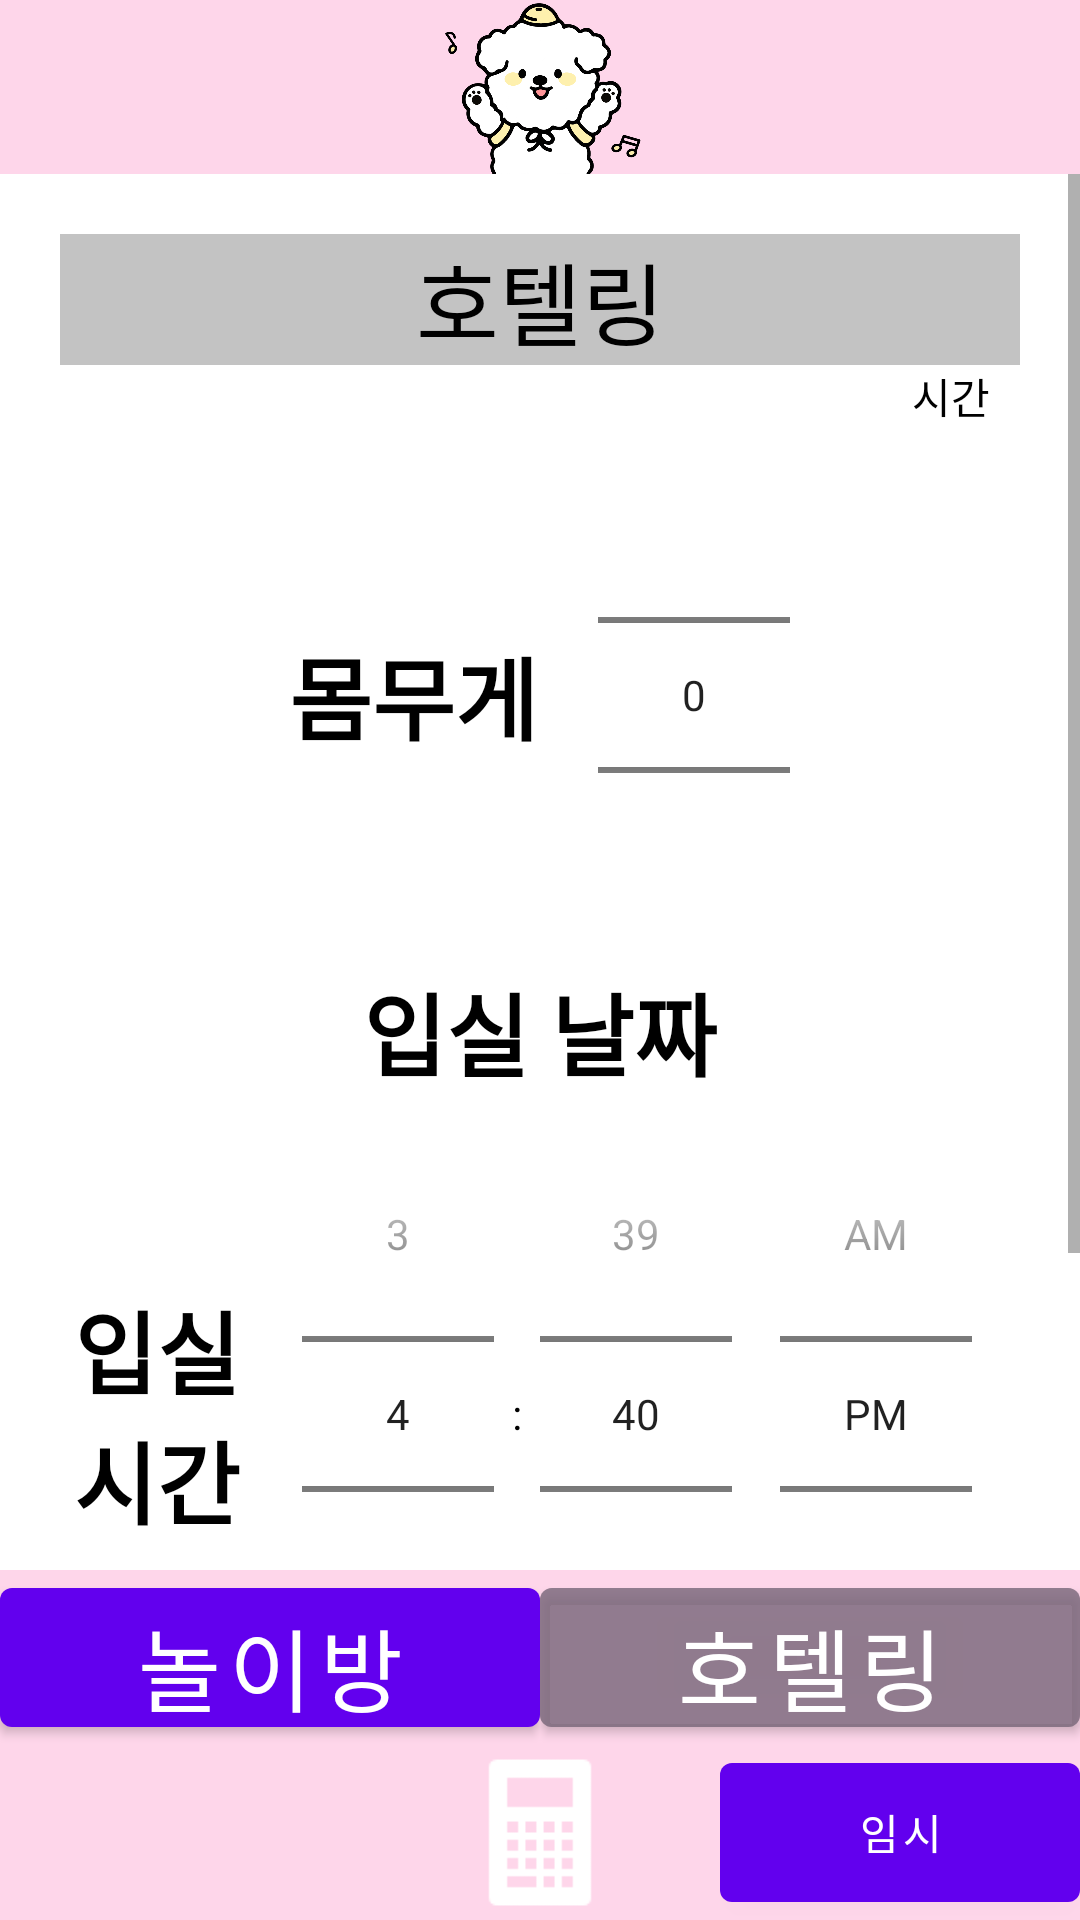

The Android layout XML behind this screen, and the referenced resources:
<!-- AndroidManifest.xml: application theme Theme.MyApplication -->
<!-- res/layout/calcul_hotel.xml -->
<?xml version="1.0" encoding="utf-8"?>
<LinearLayout xmlns:android="http://schemas.android.com/apk/res/android"
    xmlns:tools="http://schemas.android.com/tools"
    android:layout_width="match_parent"
    android:layout_height="match_parent"
    android:orientation="vertical"
    tools:context=".Calcul_hotel">

    
    <LinearLayout
        android:layout_width="match_parent"
        android:layout_height="0dp"
        android:layout_weight="1"
        android:background="@color/pink"
        android:orientation="horizontal">

        <ImageView
            android:layout_width="match_parent"
            android:layout_height="match_parent"
            android:src="@drawable/dog2" />
    </LinearLayout>

    <ScrollView
        android:layout_width="match_parent"
        android:layout_height="0dp"
        android:layout_weight="8"
        tools:context=".Calcul_hotel">


        
        <LinearLayout
            android:layout_width="match_parent"
            android:layout_height="0dp"
            android:layout_weight="8"
            android:background="@drawable/border_down"
            android:gravity="center_horizontal"
            android:orientation="vertical">


            
            <LinearLayout
                android:layout_width="match_parent"
                android:layout_height="0dp"
                android:layout_marginLeft="20dp"
                android:layout_marginRight="20dp"
                android:layout_weight="1">

                <TextView
                    android:id="@+id/resultOutput"
                    android:layout_width="match_parent"
                    android:layout_height="match_parent"
                    android:layout_marginTop="20dp"
                    android:background="@color/gray"
                    android:gravity="center"
                    android:text="호텔링"
                    android:textAlignment="center"
                    android:textSize="30dp" />


            </LinearLayout>

            <TextView
                android:id="@+id/currentTime"
                android:layout_width="match_parent"
                android:layout_height="20dp"
                android:layout_marginRight="20dp"
                android:gravity="right"
                android:text="시간" />
            
            <LinearLayout
                android:layout_width="match_parent"
                android:layout_height="0dp"
                android:layout_weight="1"
                android:gravity="center"
                android:orientation="horizontal">

                <TextView
                    android:layout_width="wrap_content"
                    android:layout_height="match_parent"
                    android:layout_marginRight="10dp"
                    android:gravity="center"
                    android:text="몸무게"
                    android:textSize="30dp"
                    android:textStyle="bold" />

                <NumberPicker
                    android:id="@+id/numberPicker"
                    android:layout_width="wrap_content"
                    android:layout_height="match_parent"
                    android:layout_gravity="center"
                    android:layout_marginLeft="10dp" />

            </LinearLayout>


            
            <LinearLayout
                android:layout_width="match_parent"
                android:layout_height="match_parent"
                android:layout_marginLeft="20dp"
                android:layout_marginRight="20dp"
                android:layout_weight="1"
                android:orientation="vertical">

                <TextView
                    android:layout_width="match_parent"
                    android:layout_height="0dp"
                    android:layout_weight="1"

                    android:gravity="center"
                    android:text="입실 날짜"
                    android:textSize="30dp"
                    android:onClick="showDatePicker"
                    android:textStyle="bold" />



            </LinearLayout>

            
            <LinearLayout
                android:layout_width="match_parent"
                android:layout_height="0dp"
                android:layout_marginLeft="20dp"
                android:layout_marginRight="20dp"
                android:layout_weight="1"
                android:orientation="horizontal">

                <TextView
                    android:id="@+id/useTime"
                    android:layout_width="0dp"
                    android:layout_height="match_parent"
                    android:layout_weight="1"

                    android:gravity="center"
                    android:text="입실 시간"
                    android:textSize="30dp"
                    android:textStyle="bold" />

                <TimePicker
                    android:id="@+id/tp"
                    android:layout_width="wrap_content"
                    android:layout_height="wrap_content"
                    android:layout_weight="0"
                    android:timePickerMode="spinner" />


            </LinearLayout>


            
            <LinearLayout
                android:layout_width="match_parent"
                android:layout_height="0dp"
                android:layout_marginLeft="20dp"
                android:layout_marginRight="20dp"
                android:layout_weight="1"
                android:orientation="horizontal">

                <CheckBox
                    android:id="@+id/checkBox1"
                    android:layout_width="0dp"
                    android:layout_height="match_parent"
                    android:layout_weight="1"
                    android:text="픽업"
                    android:textSize="30dp"
                    android:textStyle="bold" />

                <EditText
                    android:id="@+id/EditText1"
                    android:layout_width="0dp"
                    android:layout_height="wrap_content"
                    android:layout_weight="1"
                    android:hint="0"
                    android:inputType="number"
                    android:maxLength="2" />

                <CheckBox
                    android:id="@+id/checkBox2"
                    android:layout_width="0dp"
                    android:layout_height="match_parent"
                    android:layout_weight="1"
                    android:text="드랍"
                    android:textSize="30dp"
                    android:textStyle="bold" />

                <EditText
                    android:id="@+id/EditText2"
                    android:layout_width="0dp"
                    android:layout_height="wrap_content"
                    android:layout_weight="1"
                    android:hint="0"
                    android:inputType="number"
                    android:maxLength="2" />
            </LinearLayout>

            
            <LinearLayout
                android:layout_width="match_parent"
                android:layout_height="0dp"
                android:layout_marginLeft="20dp"
                android:layout_marginRight="20dp"
                android:layout_weight="1"
                android:gravity="center"
                android:orientation="horizontal">

                <CheckBox
                    android:id="@+id/checkBox3"
                    android:layout_width="wrap_content"
                    android:layout_height="match_parent"
                    android:layout_marginRight="10dp"
                    android:text="목욕"
                    android:textSize="30dp"
                    android:textStyle="bold" />

                <EditText
                    android:id="@+id/EditText3"
                    android:layout_width="wrap_content"
                    android:layout_height="wrap_content"
                    android:layout_marginLeft="10dp"
                    android:hint="15000"
                    android:inputType="number"
                    android:maxLength="5" />


            </LinearLayout>


        </LinearLayout>

    </ScrollView>
    
    <LinearLayout
        android:layout_width="match_parent"
        android:layout_height="0dp"
        android:layout_weight="1"
        android:background="@color/pink"
        android:orientation="horizontal">
        
        <LinearLayout
            android:layout_width="0dp"
            android:layout_height="match_parent"
            android:layout_weight="1">

            <Button
                android:layout_width="match_parent"
                android:layout_height="match_parent"
                android:onClick="calculatorClick"
                android:text="놀이방"
                android:textSize="30dp" />

        </LinearLayout>


        
        <LinearLayout
            android:layout_width="0dp"
            android:layout_height="match_parent"
            android:layout_weight="1">

            <Button
                android:layout_width="match_parent"
                android:layout_height="match_parent"
                android:backgroundTint="#9079687A"
                android:text="호텔링"
                android:textSize="30dp" />

        </LinearLayout>

    </LinearLayout>
    
    <LinearLayout
        android:layout_width="match_parent"
        android:layout_height="0dp"
        android:layout_weight="1"
        android:background="@color/pink"
        android:orientation="horizontal">
        
        <LinearLayout
            android:layout_width="0dp"
            android:layout_height="match_parent"
            android:layout_weight="1">

            <ImageView
                android:id="@+id/messageImage"
                android:layout_width="match_parent"
                android:layout_height="match_parent"
                android:onClick="messageClick"
                android:src="@drawable/message" />

        </LinearLayout>
        
        <LinearLayout
            android:layout_width="0dp"
            android:layout_height="match_parent"
            android:layout_weight="1">

            <ImageView
                android:id="@+id/calculatorImage"
                android:layout_width="match_parent"
                android:layout_height="match_parent"
                android:src="@drawable/calculator" />


        </LinearLayout>
        
        <LinearLayout
            android:layout_width="0dp"
            android:layout_height="match_parent"
            android:layout_weight="1">

            <Button
                android:layout_width="match_parent"
                android:layout_height="match_parent"
                android:onClick="checkoutClick"
                android:text="임시" />

        </LinearLayout>

    </LinearLayout>

</LinearLayout>
<!-- resources referenced by this layout -->
<resources>
  <color name="gray">#C3C3C3</color>
  <color name="pink">#FED6EA</color>
  <!-- drawable border_down (drawable-v24) -->
  <?xml version="1.0" encoding="utf-8"?>
  <layer-list xmlns:android="http://schemas.android.com/apk/res/android">
      <item android:bottom="1dp"
          android:left="-2dp"
          android:right="-2dp"
          android:top="-2dp">
          <shape android:shape="rectangle">
              <stroke android:width="1dp"
                  android:color="#dcdcdc"/>
  
          </shape>
      </item>
  </layer-list>
  <!-- drawable calculator: png bitmap (drawable, 705 bytes) -->
  <!-- drawable dog2: png bitmap (drawable-v24, 85117 bytes) -->
  <style name="Theme.MyApplication" parent="Theme.MaterialComponents.Light.DarkActionBar">
          
          <item name="colorPrimary">@color/purple_500</item>
          <item name="colorPrimaryVariant">@color/purple_700</item>
          <item name="colorOnPrimary">@color/white</item>
          
          <item name="colorSecondary">@color/teal_200</item>
          <item name="colorSecondaryVariant">@color/teal_700</item>
          <item name="colorOnSecondary">@color/black</item>
          
          <item name="android:statusBarColor" tools:targetApi="l">?attr/colorPrimaryVariant</item>
  
  
          <item name="android:windowBackground">@color/white</item>
          <item name="android:textColor">@color/black</item>
          
  
          <item name="windowActionBar">false</item>
          <item name="windowNoTitle">true</item>
      </style>
  <color name="purple_500">#FF6200EE</color>
  <color name="purple_700">#FF3700B3</color>
  <color name="white">#FFFFFFFF</color>
  <color name="teal_200">#FF03DAC5</color>
  <color name="teal_700">#FF018786</color>
  <color name="black">#FF000000</color>
</resources>
